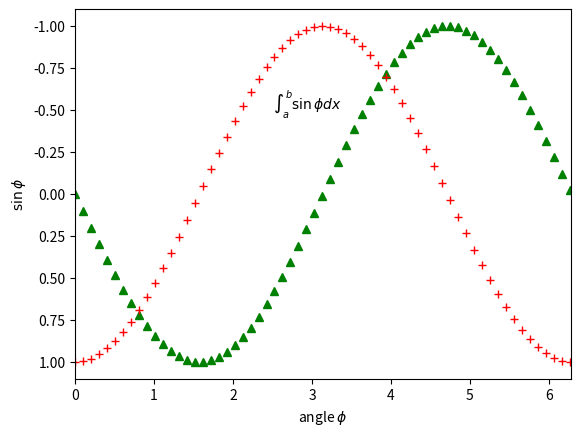

Reproduce this figure in Python. (Note: this script raises an exception after producing the figure.)
import numpy as np
import matplotlib.pyplot as mpl

x=np.linspace(0, 10, 100)
ysin=np.sin(x)
ycos=np.cos(x)

mpl.xlim([0, 2* np.pi])
mpl.ylim([1.1, -1.1])

mpl.plot(x,ysin,'g^', label = "Sin")
mpl.plot(x,ycos,'r+', label = "Cos")

mpl.text(2.5, -.5, "$ \int_a^b \sin\phi dx $")

mpl.xlabel("angle $ \phi $")
mpl.ylabel("$ \sin\phi $")
mpl.legend(loc='center center')

mpl.title("a sine wave")

mpl.show()
